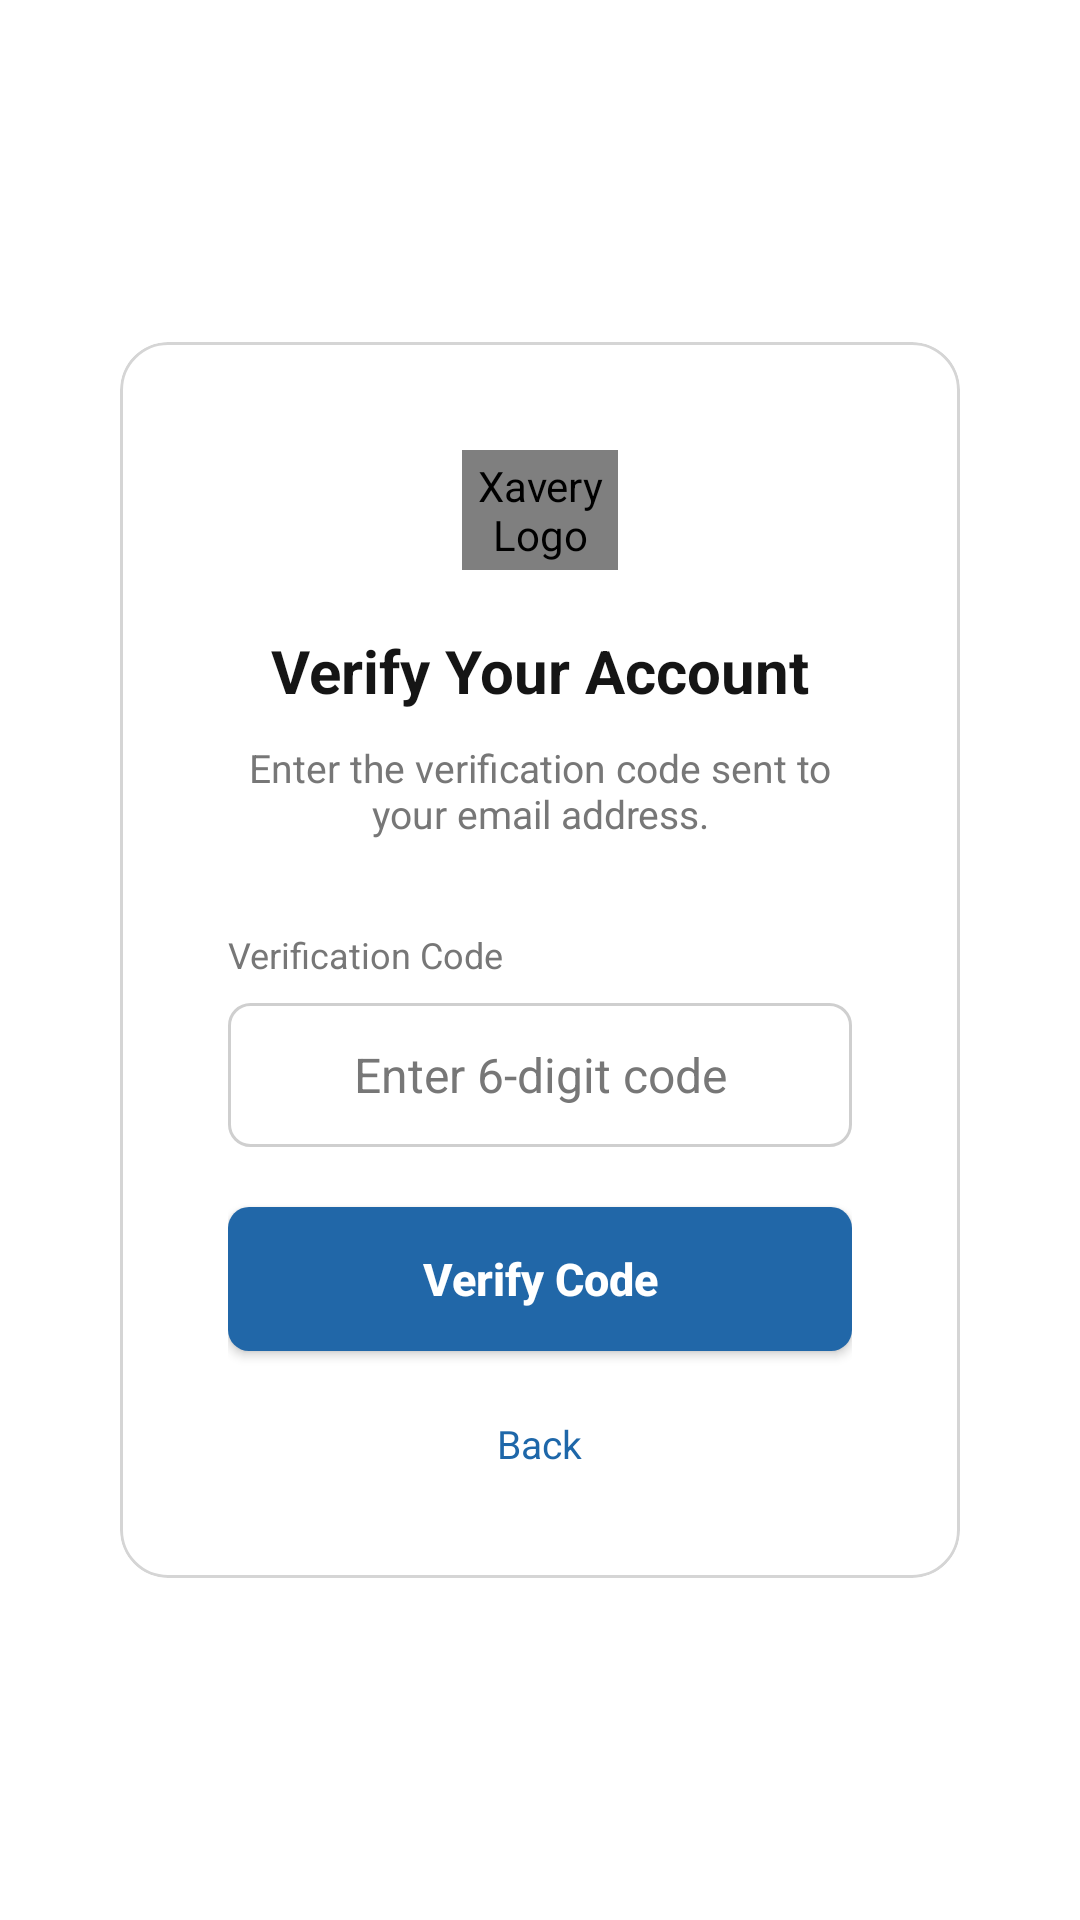

The Android layout XML behind this screen, and the referenced resources:
<!-- AndroidManifest.xml: application theme Theme.XSIInventorySystem -->
<!-- res/layout/activity_verification.xml -->
<?xml version="1.0" encoding="utf-8"?>
<androidx.constraintlayout.widget.ConstraintLayout
    xmlns:android="http://schemas.android.com/apk/res/android"
    xmlns:app="http://schemas.android.com/apk/res-auto"
    xmlns:tools="http://schemas.android.com/tools"
    android:layout_width="match_parent"
    android:layout_height="match_parent"
    android:background="@color/app_background"
    tools:context=".VerificationActivity">

    <com.google.android.material.card.MaterialCardView
        android:layout_width="0dp"
        android:layout_height="wrap_content"
        android:layout_marginStart="40dp"
        android:layout_marginEnd="40dp"
        app:cardBackgroundColor="@color/card_background"
        app:cardCornerRadius="16dp"
        app:cardElevation="0dp"
        app:strokeColor="@color/border_color"
        app:strokeWidth="1dp"
        app:layout_constraintBottom_toBottomOf="parent"
        app:layout_constraintEnd_toEndOf="parent"
        app:layout_constraintStart_toStartOf="parent"
        app:layout_constraintTop_toTopOf="parent">

        <LinearLayout
            android:layout_width="match_parent"
            android:layout_height="wrap_content"
            android:orientation="vertical"
            android:padding="36dp">

            
            <com.xsi.inventory.XaveryLogoImageView
                android:id="@+id/xaveryLogo"
                android:layout_width="52dp"
                android:layout_height="40dp"
                android:layout_gravity="center_horizontal"
                android:clickable="true"
                android:focusable="true"
                android:background="?attr/selectableItemBackgroundBorderless"
                android:contentDescription="Xavery Logo"
                android:scaleType="fitCenter"
                android:src="@drawable/xavery_logo" />

            
            <TextView
                android:layout_width="wrap_content"
                android:layout_height="wrap_content"
                android:layout_gravity="center_horizontal"
                android:layout_marginTop="20dp"
                android:text="Verify Your Account"
                android:textColor="@color/text_primary"
                android:textSize="20sp"
                android:textStyle="bold" />

            
            <TextView
                android:layout_width="match_parent"
                android:layout_height="wrap_content"
                android:layout_marginTop="10dp"
                android:gravity="center"
                android:text="Enter the verification code sent to your email address."
                android:textColor="@color/text_secondary"
                android:textSize="13sp" />

            
            <TextView
                android:layout_width="wrap_content"
                android:layout_height="wrap_content"
                android:layout_marginTop="30dp"
                android:text="Verification Code"
                android:textColor="@color/text_secondary"
                android:textSize="12sp" />

            
            <EditText
                android:id="@+id/codeInput"
                android:layout_width="match_parent"
                android:layout_height="48dp"
                android:layout_marginTop="8dp"
                android:background="@drawable/edit_text_background"
                android:gravity="center"
                android:hint="Enter 6-digit code"
                android:inputType="number"
                android:maxLength="6"
                android:textColor="@color/text_primary"
                android:textColorHint="@color/text_secondary"
                android:textSize="16sp" />

            
            <Button
                android:id="@+id/verifyButton"
                android:layout_width="match_parent"
                android:layout_height="48dp"
                android:layout_marginTop="20dp"
                android:background="@drawable/login_button_background"
                app:backgroundTint="@null"
                android:text="Verify Code"
                android:textAllCaps="false"
                android:textColor="@color/button_text_color"
                android:textSize="15sp"
                android:textStyle="bold" />

            
            <TextView
                android:id="@+id/backToForgotPasswordText"
                android:layout_width="wrap_content"
                android:layout_height="wrap_content"
                android:layout_gravity="center_horizontal"
                android:layout_marginTop="22dp"
                android:clickable="true"
                android:focusable="true"
                android:text="Back"
                android:textColor="#1E67A9"
                android:textSize="13sp" />

        </LinearLayout>

    </com.google.android.material.card.MaterialCardView>

</androidx.constraintlayout.widget.ConstraintLayout>
<!-- resources referenced by this layout -->
<resources>
  <color name="app_background">#FFFFFF</color>
  <color name="border_color">#D5D5D5</color>
  <color name="button_text_color">#FFFFFF</color>
  <color name="card_background">#FFFFFF</color>
  <color name="text_primary">#151515</color>
  <color name="text_secondary">#777777</color>
  <!-- drawable edit_text_background (drawable) -->
  <?xml version="1.0" encoding="utf-8"?>
  <shape xmlns:android="http://schemas.android.com/apk/res/android"
      android:shape="rectangle">
  
      <solid android:color="#FFFFFF" />
  
      <stroke
          android:width="1dp"
          android:color="#CFCFCF" />
  
      <corners android:radius="7dp" />
  
  </shape>
  <!-- drawable login_button_background (drawable) -->
  <?xml version="1.0" encoding="utf-8"?>
  <shape xmlns:android="http://schemas.android.com/apk/res/android"
      android:shape="rectangle">
  
      <solid android:color="#2167A8" />
  
      <corners android:radius="7dp" />
  
  </shape>
  <!-- drawable xavery_logo: jpg bitmap (drawable, 49667 bytes) -->
  <style name="Theme.XSIInventorySystem" parent="Base.Theme.XSIInventorySystem" />
  <style name="Base.Theme.XSIInventorySystem" parent="Theme.Material3.DayNight.NoActionBar">
          <item name="colorPrimary">@color/primary_blue</item>
          <item name="colorSecondary">@color/brand_red</item>
          <item name="android:windowAnimationStyle">@style/WindowAnimationTransition</item>
      </style>
  <color name="primary_blue">#1E67A9</color>
  <color name="brand_red">#B22222</color>
  <style name="WindowAnimationTransition" parent="android:Animation">
          <item name="android:activityOpenEnterAnimation">@anim/fade_in</item>
          <item name="android:activityOpenExitAnimation">@anim/fade_out</item>
          <item name="android:activityCloseEnterAnimation">@anim/fade_in</item>
          <item name="android:activityCloseExitAnimation">@anim/fade_out</item>
      </style>
</resources>
